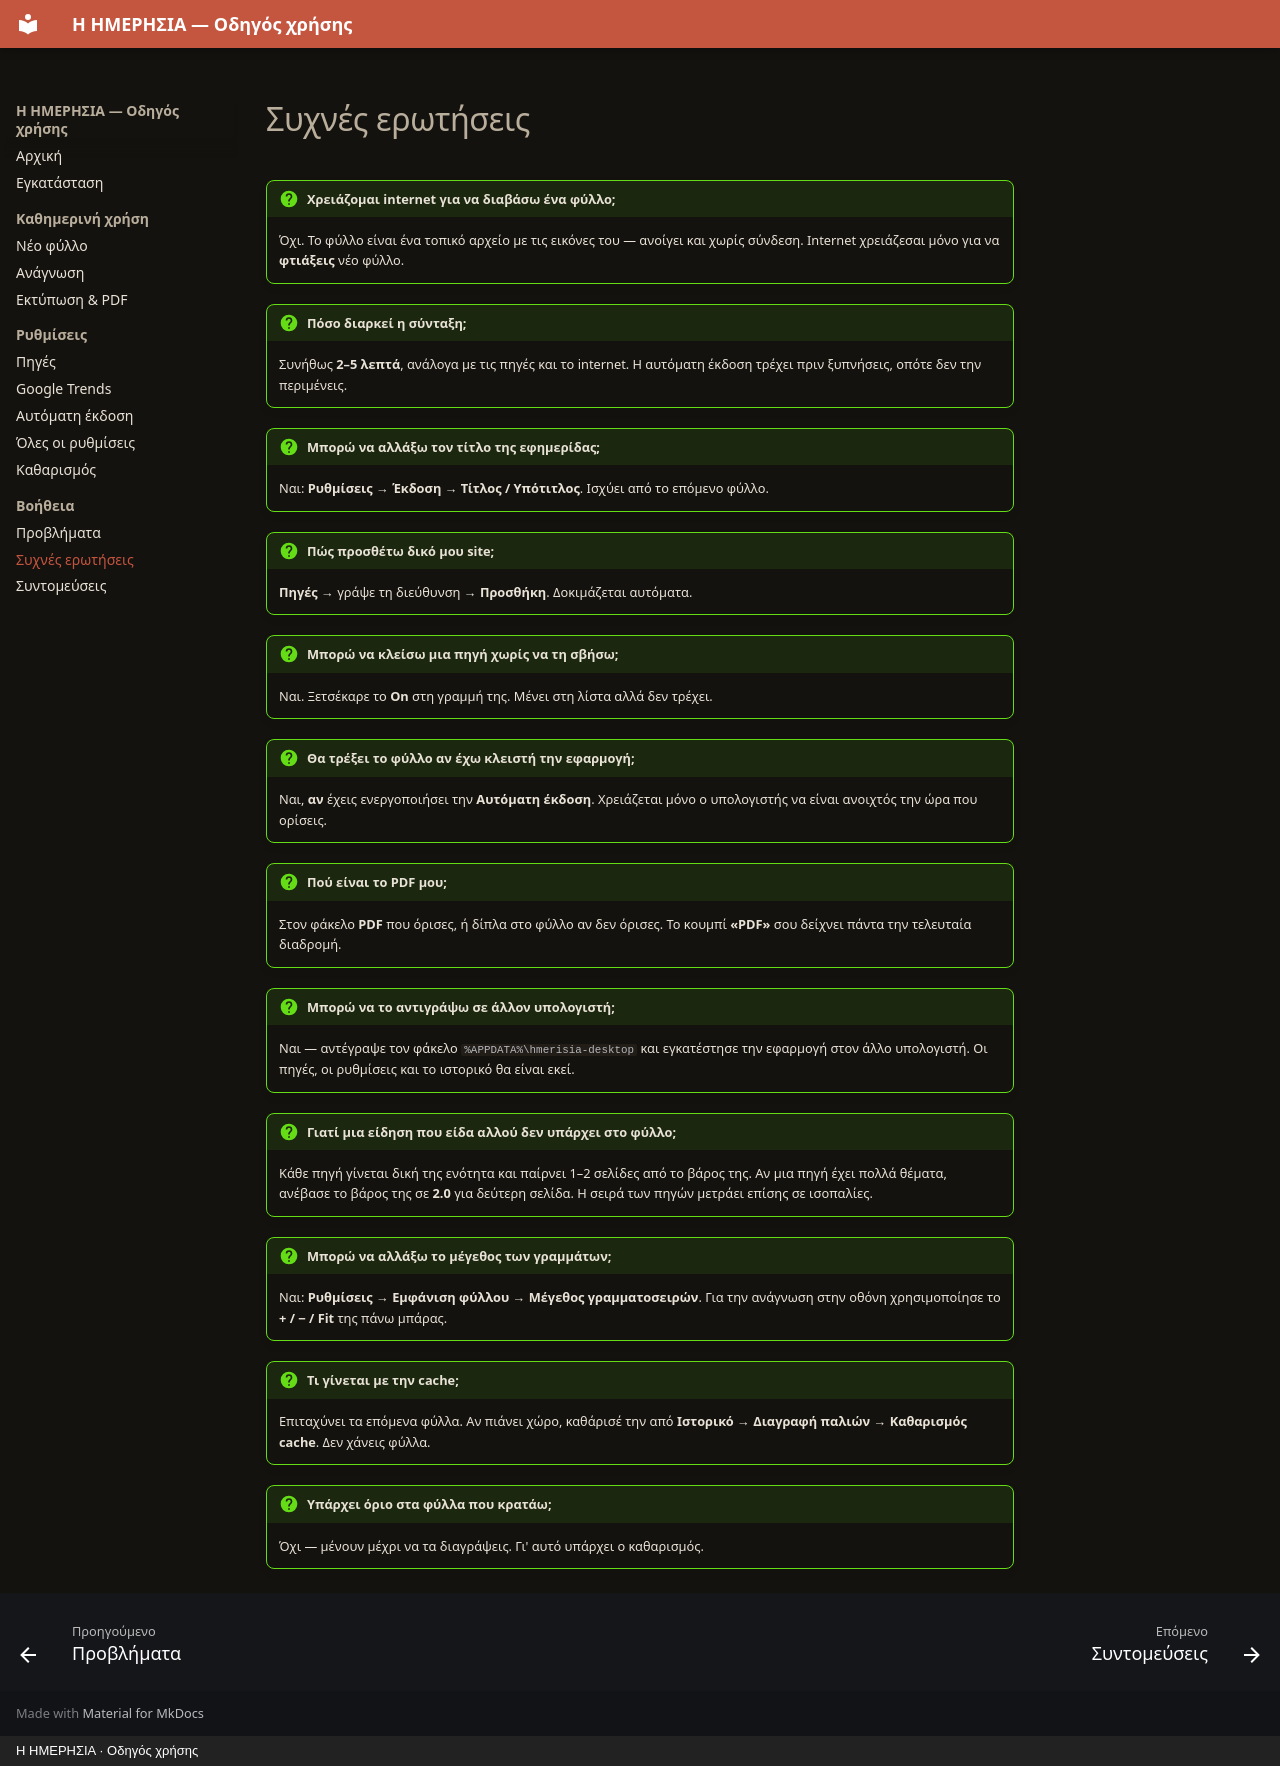

repository: ChrisStathakis/news_feed · page: faq.html · generator: mkdocs · copyright: Η ΗΜΕΡΗΣΙΑ · Οδηγός χρήσης

# Συχνές ερωτήσεις

!!! question "Χρειάζομαι internet για να διαβάσω ένα φύλλο;"
    Όχι. Το φύλλο είναι ένα τοπικό αρχείο με τις εικόνες του — ανοίγει και χωρίς σύνδεση.
    Internet χρειάζεσαι μόνο για να **φτιάξεις** νέο φύλλο.

!!! question "Πόσο διαρκεί η σύνταξη;"
    Συνήθως **2–5 λεπτά**, ανάλογα με τις πηγές και το internet. Η αυτόματη έκδοση
    τρέχει πριν ξυπνήσεις, οπότε δεν την περιμένεις.

!!! question "Μπορώ να αλλάξω τον τίτλο της εφημερίδας;"
    Ναι: **Ρυθμίσεις → Έκδοση → Τίτλος / Υπότιτλος**. Ισχύει από το επόμενο φύλλο.

!!! question "Πώς προσθέτω δικό μου site;"
    **Πηγές** → γράψε τη διεύθυνση → **Προσθήκη**. Δοκιμάζεται αυτόματα.

!!! question "Μπορώ να κλείσω μια πηγή χωρίς να τη σβήσω;"
    Ναι. Ξετσέκαρε το **On** στη γραμμή της. Μένει στη λίστα αλλά δεν τρέχει.

!!! question "Θα τρέξει το φύλλο αν έχω κλειστή την εφαρμογή;"
    Ναι, **αν** έχεις ενεργοποιήσει την **Αυτόματη έκδοση**. Χρειάζεται μόνο ο
    υπολογιστής να είναι ανοιχτός την ώρα που ορίσεις.

!!! question "Πού είναι το PDF μου;"
    Στον φάκελο **PDF** που όρισες, ή δίπλα στο φύλλο αν δεν όρισες.
    Το κουμπί **«PDF»** σου δείχνει πάντα την τελευταία διαδρομή.

!!! question "Μπορώ να το αντιγράψω σε άλλον υπολογιστή;"
    Ναι — αντέγραψε τον φάκελο `%APPDATA%\hmerisia-desktop` και εγκατέστησε την
    εφαρμογή στον άλλο υπολογιστή. Οι πηγές, οι ρυθμίσεις και το ιστορικό θα είναι εκεί.

!!! question "Γιατί μια είδηση που είδα αλλού δεν υπάρχει στο φύλλο;"
    Κάθε πηγή γίνεται δική της ενότητα και παίρνει 1–2 σελίδες από το βάρος της.
    Αν μια πηγή έχει πολλά θέματα, ανέβασε το βάρος της σε **2.0** για δεύτερη
    σελίδα. Η σειρά των πηγών μετράει επίσης σε ισοπαλίες.

!!! question "Μπορώ να αλλάξω το μέγεθος των γραμμάτων;"
    Ναι: **Ρυθμίσεις → Εμφάνιση φύλλου → Μέγεθος γραμματοσειρών**.
    Για την ανάγνωση στην οθόνη χρησιμοποίησε το **+ / − / Fit** της πάνω μπάρας.

!!! question "Τι γίνεται με την cache;"
    Επιταχύνει τα επόμενα φύλλα. Αν πιάνει χώρο, καθάρισέ την από
    **Ιστορικό → Διαγραφή παλιών → Καθαρισμός cache**. Δεν χάνεις φύλλα.

!!! question "Υπάρχει όριο στα φύλλα που κρατάω;"
    Όχι — μένουν μέχρι να τα διαγράψεις. Γι' αυτό υπάρχει ο καθαρισμός.
